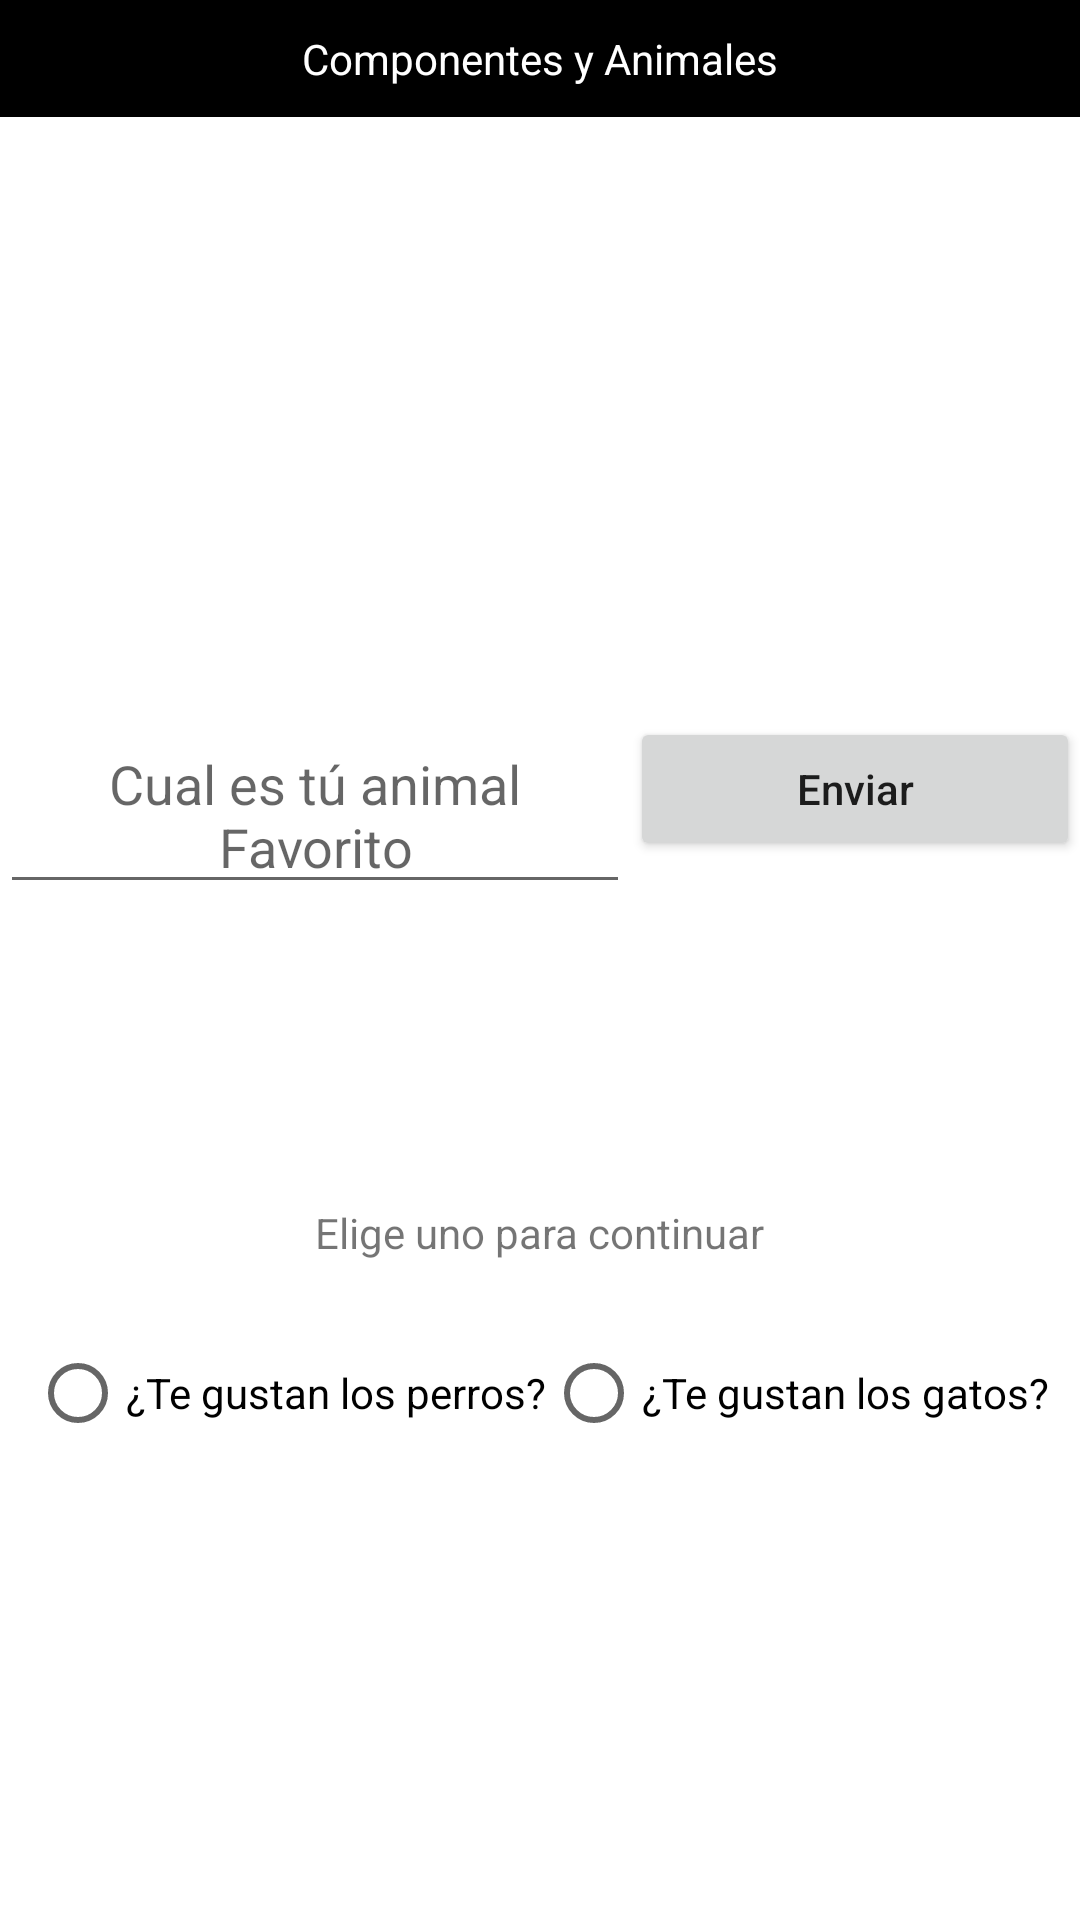

The Android layout XML behind this screen, and the referenced resources:
<!-- AndroidManifest.xml: application theme Theme.Modulo4 -->
<!-- res/layout/activity_relative_eje2.xml -->
<?xml version="1.0" encoding="utf-8"?>
<RelativeLayout xmlns:android="http://schemas.android.com/apk/res/android"
    xmlns:app="http://schemas.android.com/apk/res-auto"
    xmlns:tools="http://schemas.android.com/tools"
    android:layout_width="match_parent"
    android:layout_height="match_parent"
    tools:context=".ejercicios2.RelativeEje2Activity">

    <TextView
        android:id="@+id/tvHeader"
        android:layout_width="match_parent"
        android:layout_height="wrap_content"
        android:background="@android:color/black"
        android:gravity="center_horizontal"
        android:paddingVertical="10dp"
        android:text="Componentes y Animales"
        android:textColor="@android:color/white" />

    <ImageView
        android:id="@+id/ivAnimal"
        android:layout_width="300dp"
        android:layout_height="200dp"
        android:layout_below="@+id/tvHeader"
        android:layout_centerInParent="true"
        android:src="@drawable/animals" />




    <EditText
        android:id="@+id/etFavorito"
        android:layout_width="200dp"
        android:layout_height="wrap_content"
        android:layout_below="@+id/ivAnimal"
        android:layout_alignParentStart="true"
        android:layout_centerInParent="true"
        android:layout_toStartOf="@+id/btnSend"
        android:gravity="center"
        android:hint="Cual es tú animal Favorito" />

    <Button
        android:id="@+id/btnSend"
        android:layout_width="150dp"
        android:layout_height="wrap_content"
        android:layout_below="@+id/ivAnimal"
        android:layout_alignParentEnd="true"
        android:layout_centerHorizontal="true"
        android:text="Enviar"
        android:textAllCaps="false" />

    <TextView
        android:id="@+id/tvParaRadioGroups"
        android:layout_width="wrap_content"
        android:layout_height="wrap_content"
        android:layout_below="@+id/etFavorito"
        android:layout_centerInParent="true"
        android:layout_marginTop="100dp"
        android:text="Elige uno para continuar" />

    <RadioGroup
        android:id="@+id/rgPerroOGato"
        android:layout_width="wrap_content"
        android:layout_height="wrap_content"
        android:layout_below="@+id/tvParaRadioGroups"
        android:layout_centerInParent="true"
        android:layout_marginTop="20dp"
        android:orientation="horizontal">

        <RadioButton
            android:id="@+id/rbPerro"
            android:layout_width="wrap_content"
            android:layout_height="wrap_content"
            android:text="¿Te gustan los perros?" />

        <RadioButton
            android:id="@+id/rbGato"
            android:layout_width="wrap_content"
            android:layout_height="wrap_content"
            android:text="¿Te gustan los gatos?" />
    </RadioGroup>

    <ImageButton

        android:id="@+id/ibPerro"
        android:layout_width="150dp"
        android:layout_height="150dp"
        android:layout_alignParentStart="true"
        android:layout_alignParentBottom="true"
        android:layout_margin="40dp"
        android:scaleType="fitCenter"
        android:src="@drawable/perrosiguiente"
        android:visibility="invisible"/>

    <ImageButton
        android:id="@+id/ibGato"
        android:layout_width="150dp"
        android:layout_height="150dp"
        android:layout_alignParentEnd="true"
        android:layout_alignParentBottom="true"
        android:layout_margin="40dp"
        android:scaleType="fitCenter"
        android:src="@drawable/gatosiguiente"
        android:visibility="invisible"/>

</RelativeLayout>
<!-- resources referenced by this layout -->
<resources>
  <!-- drawable gatosiguiente: png bitmap (drawable, 413374 bytes) -->
  <!-- drawable perrosiguiente: png bitmap (drawable, 605879 bytes) -->
  <style name="Theme.Modulo4" parent="Theme.MaterialComponents.DayNight.DarkActionBar">
          
          <item name="colorPrimary">@color/purple_500</item>
          <item name="colorPrimaryVariant">@color/purple_700</item>
          <item name="colorOnPrimary">@color/white</item>
          
          <item name="colorSecondary">@color/teal_200</item>
          <item name="colorSecondaryVariant">@color/teal_700</item>
          <item name="colorOnSecondary">@color/black</item>
          
          <item name="android:statusBarColor">?attr/colorPrimaryVariant</item>
          
      </style>
  <color name="purple_500">#FF6200EE</color>
  <color name="purple_700">#FF3700B3</color>
  <color name="white">#FFFFFFFF</color>
  <color name="teal_200">#FF03DAC5</color>
  <color name="teal_700">#FF018786</color>
  <color name="black">#FF000000</color>
</resources>
